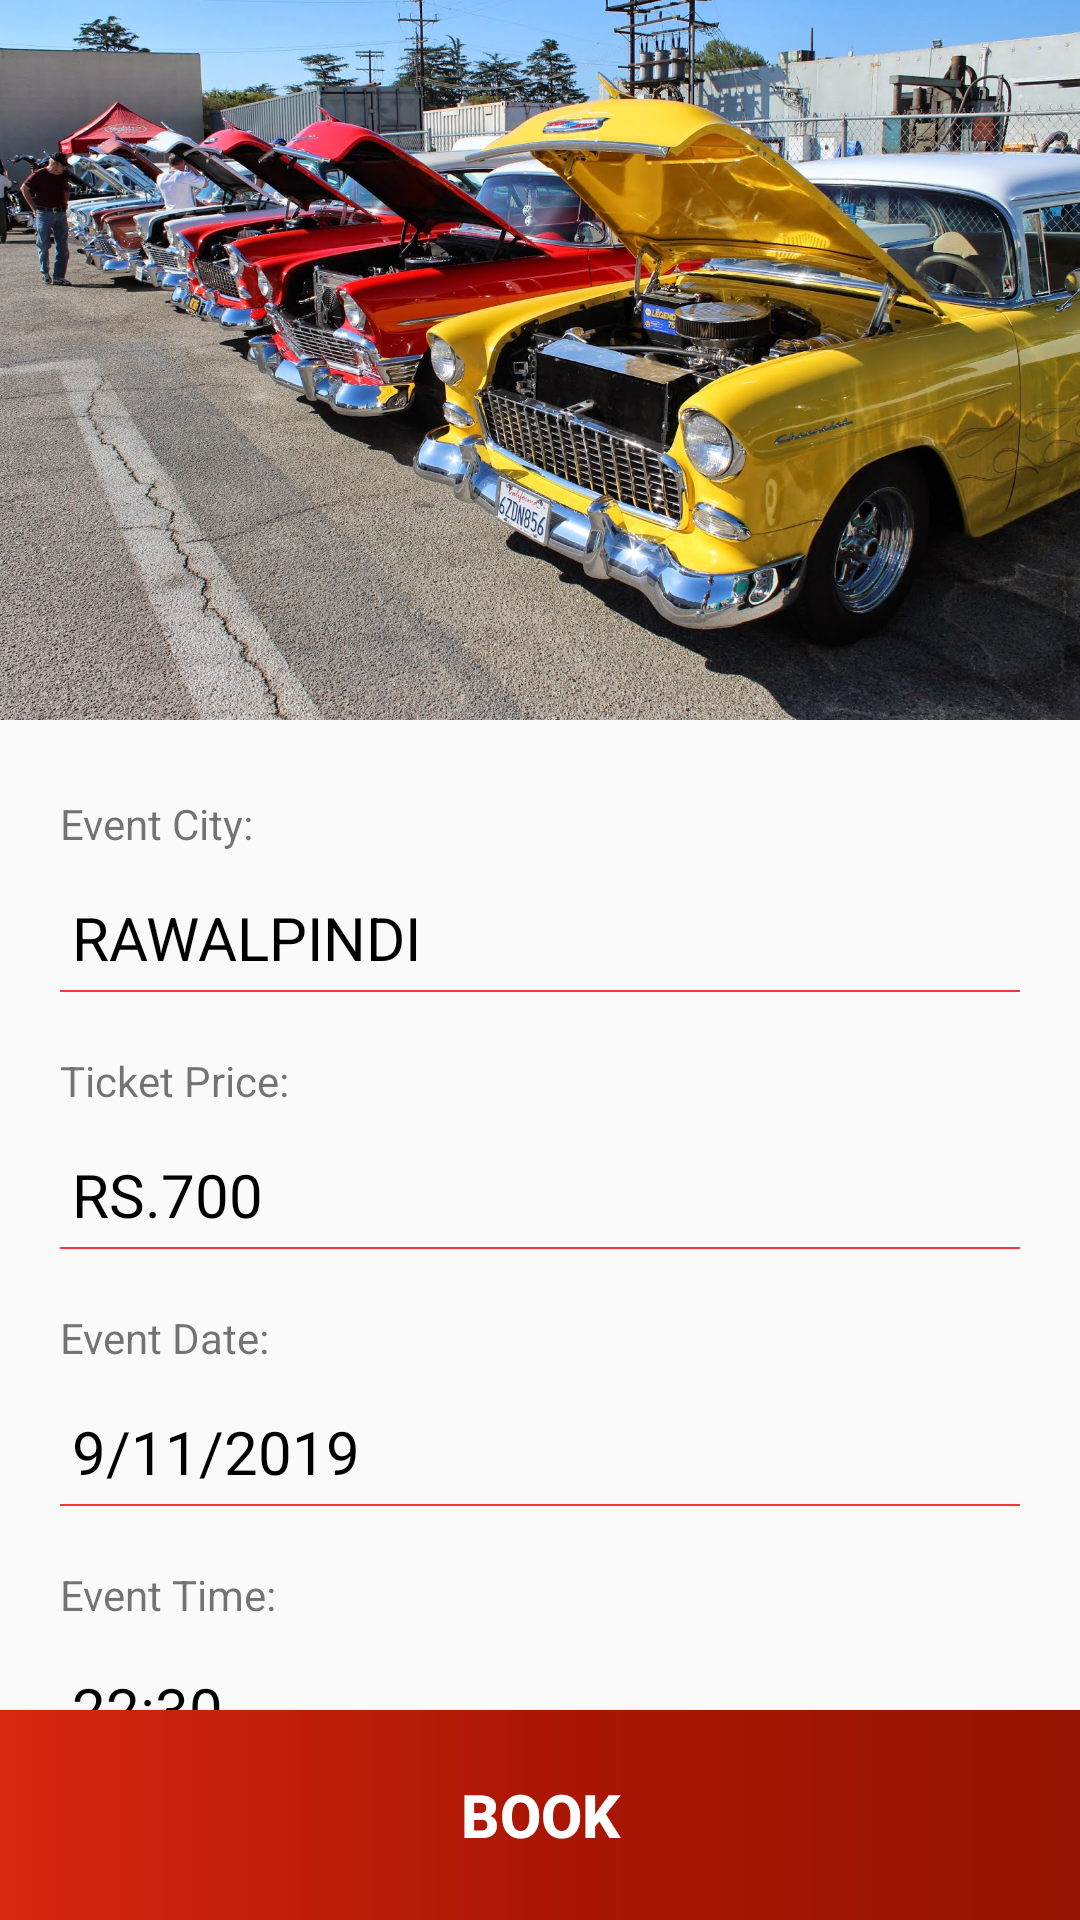

Layout XML and referenced resources for this Android screen:
<!-- AndroidManifest.xml: application theme AppTheme -->
<!-- res/layout/activity_event_main_page.xml -->
<?xml version="1.0" encoding="utf-8"?>

<android.support.design.widget.CoordinatorLayout xmlns:android="http://schemas.android.com/apk/res/android"
    xmlns:app="http://schemas.android.com/apk/res-auto"
    xmlns:tools="http://schemas.android.com/tools"
    android:layout_width="match_parent"
    android:layout_height="match_parent"
    android:fitsSystemWindows="true"
    tools:context="com.example.b.pocket_wallet.Movie_main_page">

    <android.support.design.widget.AppBarLayout
        android:id="@+id/app_bar"
        android:background="@drawable/event_cover_2"
        android:layout_width="match_parent"
        android:layout_height="240dp"
        android:fitsSystemWindows="true"
        android:theme="@style/AppTheme.AppBarOverlay">

        <android.support.design.widget.CollapsingToolbarLayout
            android:id="@+id/toolbar_layout"
            android:layout_width="match_parent"
            android:layout_height="match_parent"
            android:fitsSystemWindows="true"
            app:contentScrim="?attr/colorPrimary"
            app:layout_scrollFlags="scroll|exitUntilCollapsed"
            app:toolbarId="@+id/toolbar">

            <android.support.v7.widget.Toolbar
                android:id="@+id/toolbar"
                android:layout_width="match_parent"
                android:layout_height="?attr/actionBarSize"
                app:layout_collapseMode="pin"
                app:popupTheme="@style/AppTheme.PopupOverlay" />

        </android.support.design.widget.CollapsingToolbarLayout>
    </android.support.design.widget.AppBarLayout>

    <include layout="@layout/content_event_main_page" />

    <Button
        android:id="@+id/bookMovie"
        android:background="@drawable/appbar_shade"
        android:textColor="#FFF"
        android:textSize="20dp"
        android:textStyle="bold"
        android:layout_gravity="bottom"
        android:layout_width="match_parent"
        android:layout_height="70dp"
        android:text="Book" />



</android.support.design.widget.CoordinatorLayout>
<!-- res/layout/content_event_main_page.xml (included above) -->
<?xml version="1.0" encoding="utf-8"?>

<android.support.v4.widget.NestedScrollView xmlns:android="http://schemas.android.com/apk/res/android"
    xmlns:app="http://schemas.android.com/apk/res-auto"
    xmlns:tools="http://schemas.android.com/tools"
    android:layout_width="match_parent"
    android:layout_height="match_parent"
    app:layout_behavior="@string/appbar_scrolling_view_behavior"
    tools:context="com.example.b.pocket_wallet.Event_main_page"
    tools:showIn="@layout/activity_event_main_page">

    <LinearLayout
        android:layout_margin="20dp"
        android:layout_width="match_parent"
        android:layout_height="wrap_content"
        android:orientation="vertical">
        <TextView
            android:layout_marginTop="5dp"
            android:layout_width="match_parent"
            android:layout_height="wrap_content"
            android:text="Event City:"/>

        <TextView
            style="@style/sectionHeader"
            android:paddingTop="5dp"
            android:paddingBottom="5dp"
            android:textAppearance="?android:attr/textAppearanceLarge"
            android:textColor="@color/black"
            android:layout_marginTop="10dp"
            android:layout_width="match_parent"
            android:layout_height="wrap_content"
            android:text="Rawalpindi "
            android:textSize="20dp"
            />

        <TextView
            android:layout_marginTop="15dp"
            android:layout_width="match_parent"
            android:layout_height="wrap_content"
            android:text="Ticket Price:"/>

        <TextView
            style="@style/sectionHeader"
            android:paddingTop="5dp"
            android:paddingBottom="5dp"
            android:textAppearance="?android:attr/textAppearanceLarge"
            android:textColor="@color/black"
            android:layout_marginTop="10dp"
            android:layout_width="match_parent"
            android:layout_height="wrap_content"
            android:text="RS.700"
            android:textSize="20dp"
            />

        <TextView
            android:layout_marginTop="15dp"
            android:layout_width="match_parent"
            android:layout_height="wrap_content"
            android:text="Event Date:"/>

        <TextView
            style="@style/sectionHeader"
            android:paddingTop="5dp"
            android:paddingBottom="5dp"
            android:textAppearance="?android:attr/textAppearanceLarge"
            android:textColor="@color/black"
            android:layout_marginTop="10dp"
            android:layout_width="match_parent"
            android:layout_height="wrap_content"
            android:text="9/11/2019"
            android:textSize="20dp"
            />


        <TextView
            android:layout_marginTop="15dp"
            android:layout_width="match_parent"
            android:layout_height="wrap_content"
            android:text="Event Time:"/>

        <TextView
            style="@style/sectionHeader"
            android:paddingTop="5dp"
            android:paddingBottom="5dp"
            android:textAppearance="?android:attr/textAppearanceLarge"
            android:textColor="@color/black"
            android:layout_marginTop="10dp"
            android:layout_width="match_parent"
            android:layout_height="wrap_content"
            android:text="22:30"
            android:textSize="20dp"
            />

        <TextView
            android:layout_marginTop="15dp"
            android:layout_width="match_parent"
            android:layout_height="wrap_content"
            android:text="Please Select No Of Seats*"/>

        <Spinner
            android:layout_marginTop="10dp"
            android:id="@+id/spinneSeats"
            android:layout_width="match_parent"
            android:layout_height="60dp"
            android:background="@android:drawable/btn_dropdown"
            android:spinnerMode="dropdown"/>


    </LinearLayout>


</android.support.v4.widget.NestedScrollView>
<!-- resources referenced by this layout -->
<resources>
  <color name="black">#000</color>
  <!-- drawable appbar_shade (drawable) -->
  <?xml version="1.0" encoding="utf-8"?>
  
  <shape android:shape="rectangle"
      xmlns:android="http://schemas.android.com/apk/res/android">
      <gradient
          android:angle="180"
          android:centerColor="#ab1704"
          android:endColor="#d72710"
          android:startColor="#941302" />
  </shape>
  <!-- drawable event_cover_2: jpg bitmap (drawable, 635157 bytes) -->
  <style name="AppTheme.AppBarOverlay" parent="ThemeOverlay.AppCompat.Dark.ActionBar" />
  <style name="AppTheme.PopupOverlay" parent="ThemeOverlay.AppCompat.Light" />
  <style name="sectionHeader" parent="android:Widget.Holo.Light.TextView">
          <item name="android:drawableBottom">@drawable/section_header</item>
          <item name="android:drawablePadding">4dp</item>
          <item name="android:layout_marginTop">8dp</item>
          <item name="android:paddingLeft">4dp</item>
          <item name="android:textAllCaps">true</item>
          <item name="android:textColor">@color/colorAccent</item>
          <item name="android:textSize">14sp</item>
      </style>
  <style name="AppTheme" parent="Theme.AppCompat.Light.NoActionBar">
          
          <item name="colorPrimary">@color/colorPrimary</item>
          <item name="colorPrimaryDark">@color/colorPrimaryDark</item>
          <item name="colorAccent">@color/colorAccent</item>
      </style>
  <!-- drawable section_header (drawable) -->
  <?xml version="1.0" encoding="utf-8"?>
  
  <shape
      xmlns:android="http://schemas.android.com/apk/res/android"
      android:shape="rectangle">
      <size android:width="1000dp" android:height="0.5dp" />
      <solid
          android:color="@color/colorAccent"/>
  </shape>
  <color name="colorAccent">#ff343a</color>
  <color name="colorPrimary">#ab1704</color>
  <color name="colorPrimaryDark">#ab1704</color>
</resources>
